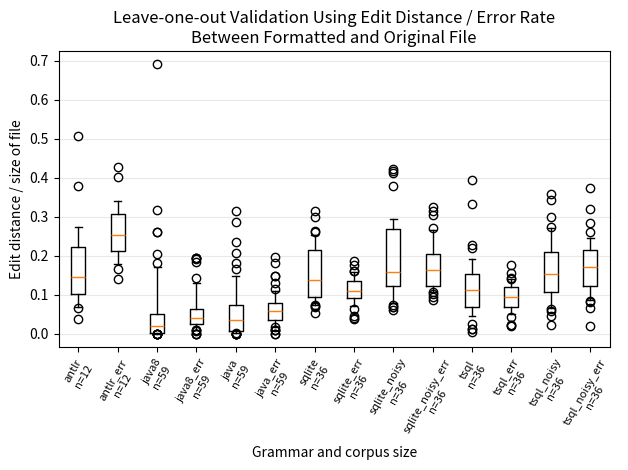

Reproduce this figure in Python. (Note: this script raises an exception after producing the figure.)
#
# AUTO-GENERATED FILE. DO NOT EDIT
# CodeBuff 1.4.4 'Wed May 04 17:37:44 PDT 2016'
#
import matplotlib.pyplot as plt

java_dist = [4.7169812E-4, 0.009823889, 0.3148636, 0.031514347, 0.024434624, 0.034063485, 0.2067019, 0.009741731, 0.010863351, 0.10728393, 0.0018281536, 0.1814149, 0.049370766, 0.016532619, 0.07413977, 0.0011129661, 0.04916318, 0.047740836, 0.0059800665, 0.0069905003, 0.035235625, 0.23550273, 0.1666138, 0.0042833607, 0.053802945, 7.5662043E-4, 0.060333185, 0.0029644268, 0.0015841584, 0.020502307, 0.0020008003, 0.28610107, 0.036270823, 0.019587083, 0.05359765, 0.013795771, 0.0010116338, 0.14850317, 0.13457331, 0.08788242, 0.048216645, 0.07806298, 0.06460945, 0.032786883, 0.024280576, 0.1471977, 0.012590727, 0.0353466, 5.3106743E-4, 8.1933633E-4, 0.049030975, 0.0022062878, 0.063621394, 0.07929944, 0.07188161, 0.03122498, 0.11376147, 0.040270075, 0.0029200956]
java_err = [0.0, 0.045657016, 0.13001911, 0.05593057, 0.03168156, 0.059227467, 0.061863173, 0.067729086, 0.11627907, 0.08260325, 0.025316456, 0.04644809, 0.18085106, 0.061068702, 0.10204082, 0.018867925, 0.07936508, 0.08196721, 0.026402641, 0.025423728, 0.035958905, 0.08918618, 0.058567148, 0.03773585, 0.061050687, 0.009345794, 0.06481481, 0.072289154, 0.02631579, 0.14925373, 0.01843318, 0.09802073, 0.1978022, 0.14925373, 0.044, 0.056637168, 0.009708738, 0.11071849, 0.073903, 0.04658385, 0.04779412, 0.08759124, 0.07526882, 0.056603774, 0.025423728, 0.07954545, 0.07334963, 0.10909091, 0.0, 0.0091743115, 0.039264567, 0.05263158, 0.043092247, 0.061099797, 0.051032808, 0.03422983, 0.04347826, 0.059734512, 0.08130081]
java8_dist = [4.7169812E-4, 0.009349155, 0.3180073, 0.019195763, 0.020178197, 0.0404571, 0.2058501, 0.009288627, 0.009163803, 0.11480972, 0.0018281536, 0.1814149, 0.03254438, 0.016517857, 0.071905114, 0.0011129661, 0.037586026, 0.036860365, 0.0056459648, 0.0073463535, 0.015834076, 0.26014274, 0.17161192, 0.0039538713, 0.110635646, 7.5662043E-4, 0.0066193854, 0.0029644268, 0.001980198, 0.029456576, 0.0020008003, 0.26055518, 0.69032145, 0.028841112, 0.0064638783, 0.030775174, 0.0010116338, 0.030436253, 0.078125, 0.076525964, 0.0024204704, 0.029239766, 0.0071138213, 4.6992482E-4, 9.2081033E-4, 0.11944091, 0.014220116, 0.003529827, 5.3106743E-4, 8.1933633E-4, 0.047346126, 0.0022062878, 0.054436967, 0.044368602, 0.02759135, 0.024442654, 0.05230769, 0.013744876, 0.0018582427]
java8_err = [0.0, 0.04120267, 0.13097514, 0.05673077, 0.032493908, 0.052360516, 0.045189504, 0.06374502, 0.11627907, 0.0754008, 0.025316456, 0.016393442, 0.18478261, 0.061068702, 0.19473684, 0.018867925, 0.06349207, 0.1440678, 0.01980198, 0.035108957, 0.039451115, 0.07134894, 0.05950096, 0.031446543, 0.040234618, 0.009345794, 0.027777778, 0.072289154, 0.036842104, 0.19402985, 0.01843318, 0.0801131, 0.1923077, 0.19402985, 0.024, 0.057777777, 0.009708738, 0.11792453, 0.04157044, 0.02173913, 0.022058824, 0.06082725, 0.032258064, 0.0, 0.008474576, 0.053030305, 0.07416463, 0.036363635, 0.0, 0.0091743115, 0.041458853, 0.05263158, 0.037919827, 0.038894575, 0.035322778, 0.029339854, 0.037383176, 0.04385965, 0.048780486]
antlr_dist = [0.06542456, 0.11320755, 0.50633866, 0.038165797, 0.15158124, 0.13774176, 0.20590994, 0.27416328, 0.37931034, 0.17642567, 0.13822116, 0.068350025]
antlr_err = [0.16504477, 0.25796178, 0.22511762, 0.14005664, 0.34117648, 0.28440368, 0.29589042, 0.2509198, 0.42857143, 0.2251773, 0.40145984, 0.1779661]
sqlite_noisy_dist = [0.15788282, 0.16465019, 0.15906999, 0.13302752, 0.12290503, 0.22866344, 0.21354167, 0.06877898, 0.0734767, 0.20726514, 0.42246726, 0.16041666, 0.14380826, 0.17391305, 0.29478827, 0.28496867, 0.13428017, 0.102049716, 0.0793882, 0.27192897, 0.122137405, 0.27330616, 0.1266892, 0.41180012, 0.11076116, 0.06902985, 0.12027833, 0.061997704, 0.24278438, 0.26645908, 0.3782108, 0.29409283, 0.14079615, 0.14602683, 0.26146707, 0.41721475]
sqlite_noisy_err = [0.26650944, 0.15028901, 0.1477516, 0.17525773, 0.08695652, 0.15476191, 0.10344828, 0.23782235, 0.14074074, 0.12227074, 0.18650794, 0.18518518, 0.18248175, 0.32539684, 0.2589928, 0.0952381, 0.12162162, 0.12135176, 0.11734694, 0.19411485, 0.25316456, 0.10689655, 0.30366492, 0.31547618, 0.19322033, 0.12037037, 0.12737127, 0.15044248, 0.16831683, 0.2168421, 0.10664336, 0.19745223, 0.27154472, 0.15777262, 0.20096155, 0.10909091]
sqlite_dist = [0.1693177, 0.17775793, 0.10765788, 0.11506525, 0.07777778, 0.1365936, 0.13583139, 0.07704043, 0.105221756, 0.16116326, 0.31494415, 0.21556196, 0.07417397, 0.08306452, 0.07587548, 0.26188168, 0.25011265, 0.15276933, 0.06967804, 0.23077343, 0.17017828, 0.20655817, 0.054693878, 0.217958, 0.20359848, 0.0998308, 0.13877551, 0.07272727, 0.12241653, 0.25260237, 0.29907438, 0.07354896, 0.10813568, 0.09898608, 0.26300624, 0.24217463]
sqlite_err = [0.16204691, 0.108991824, 0.13135593, 0.09322034, 0.08695652, 0.14285715, 0.10752688, 0.104743086, 0.13890809, 0.15236427, 0.09727626, 0.086419754, 0.09893993, 0.118773945, 0.04054054, 0.06410257, 0.13316584, 0.11029412, 0.12850468, 0.10815683, 0.1097561, 0.18578352, 0.07655502, 0.12834224, 0.11875, 0.10526316, 0.11221945, 0.03787879, 0.17621145, 0.15882353, 0.16059603, 0.04481793, 0.070336394, 0.088174276, 0.15075825, 0.12345679]
tsql_noisy_dist = [0.13875598, 0.18087319, 0.15722837, 0.022033898, 0.06703911, 0.20933977, 0.19210526, 0.16527621, 0.21491817, 0.11008057, 0.099299066, 0.34336677, 0.13391073, 0.21364318, 0.27361563, 0.23799582, 0.11396574, 0.07784562, 0.069919884, 0.27232364, 0.091603056, 0.35784733, 0.1402027, 0.3003861, 0.12899843, 0.04528302, 0.11188463, 0.058553386, 0.14731368, 0.23609845, 0.17857143, 0.19829787, 0.15014695, 0.06324111, 0.20132072, 0.16178344]
tsql_noisy_err = [0.23404256, 0.19662921, 0.12581345, 0.020408163, 0.06666667, 0.18292683, 0.10227273, 0.17355372, 0.19254659, 0.08776267, 0.26104417, 0.20547946, 0.18181819, 0.375, 0.21276596, 0.1409396, 0.13440861, 0.13251156, 0.085213035, 0.15908024, 0.2, 0.080756016, 0.320442, 0.28484848, 0.22108844, 0.09259259, 0.16094987, 0.094827585, 0.22, 0.2033543, 0.121783875, 0.246875, 0.24469821, 0.15646258, 0.17121355, 0.124675326]
tsql_dist = [0.14545836, 0.052144248, 0.077471964, 0.004733728, 0.01183432, 0.11804385, 0.21987315, 0.074181624, 0.116530634, 0.13367416, 0.39315644, 0.10835735, 0.1303781, 0.07096774, 0.054474708, 0.109602325, 0.33184257, 0.07781168, 0.046371937, 0.17676619, 0.13452189, 0.17195767, 0.026578072, 0.17374517, 0.12522523, 0.04639175, 0.094936706, 0.012269938, 0.14742193, 0.22657877, 0.1316521, 0.089171976, 0.19052248, 0.06360972, 0.10100848, 0.19220863]
tsql_err = [0.11111111, 0.06989247, 0.09892473, 0.05882353, 0.02173913, 0.11764706, 0.07446808, 0.08678501, 0.14055943, 0.10736722, 0.07968128, 0.05327869, 0.09642857, 0.15589353, 0.020134227, 0.050632913, 0.135, 0.076583214, 0.0940367, 0.06357078, 0.071428575, 0.14123377, 0.13809524, 0.1436464, 0.09657321, 0.04347826, 0.09443099, 0.022727273, 0.13839285, 0.11046512, 0.0910596, 0.17630059, 0.08461539, 0.05775076, 0.11169745, 0.12592593]

language_data = [antlr_dist, antlr_err, java8_dist, java8_err, java_dist, java_err, sqlite_dist, sqlite_err, sqlite_noisy_dist, sqlite_noisy_err, tsql_dist, tsql_err, tsql_noisy_dist, tsql_noisy_err]
labels = ["antlr\nn=12", "antlr_err\nn=12", "java8\nn=59", "java8_err\nn=59", "java\nn=59", "java_err\nn=59", "sqlite\nn=36", "sqlite_err\nn=36", "sqlite_noisy\nn=36", "sqlite_noisy_err\nn=36", "tsql\nn=36", "tsql_err\nn=36", "tsql_noisy\nn=36", "tsql_noisy_err\nn=36"]
fig = plt.figure()
ax = plt.subplot(111)
ax.boxplot(language_data,
           whis=[10, 90], # 10 and 90 % whiskers
           widths=.35,
           labels=labels)
ax.set_xticklabels(labels, rotation=60, fontsize=8)
plt.xticks(range(1,len(labels)+1), labels, rotation=60)
ax.yaxis.grid(True, linestyle='-', which='major', color='lightgrey', alpha=0.5)
ax.set_xlabel("Grammar and corpus size")
ax.set_ylabel("Edit distance / size of file")
ax.set_title("Leave-one-out Validation Using Edit Distance / Error Rate\nBetween Formatted and Original File")
plt.tight_layout()
fig.savefig('images/leave_one_out.pdf', format='pdf')
plt.show()
